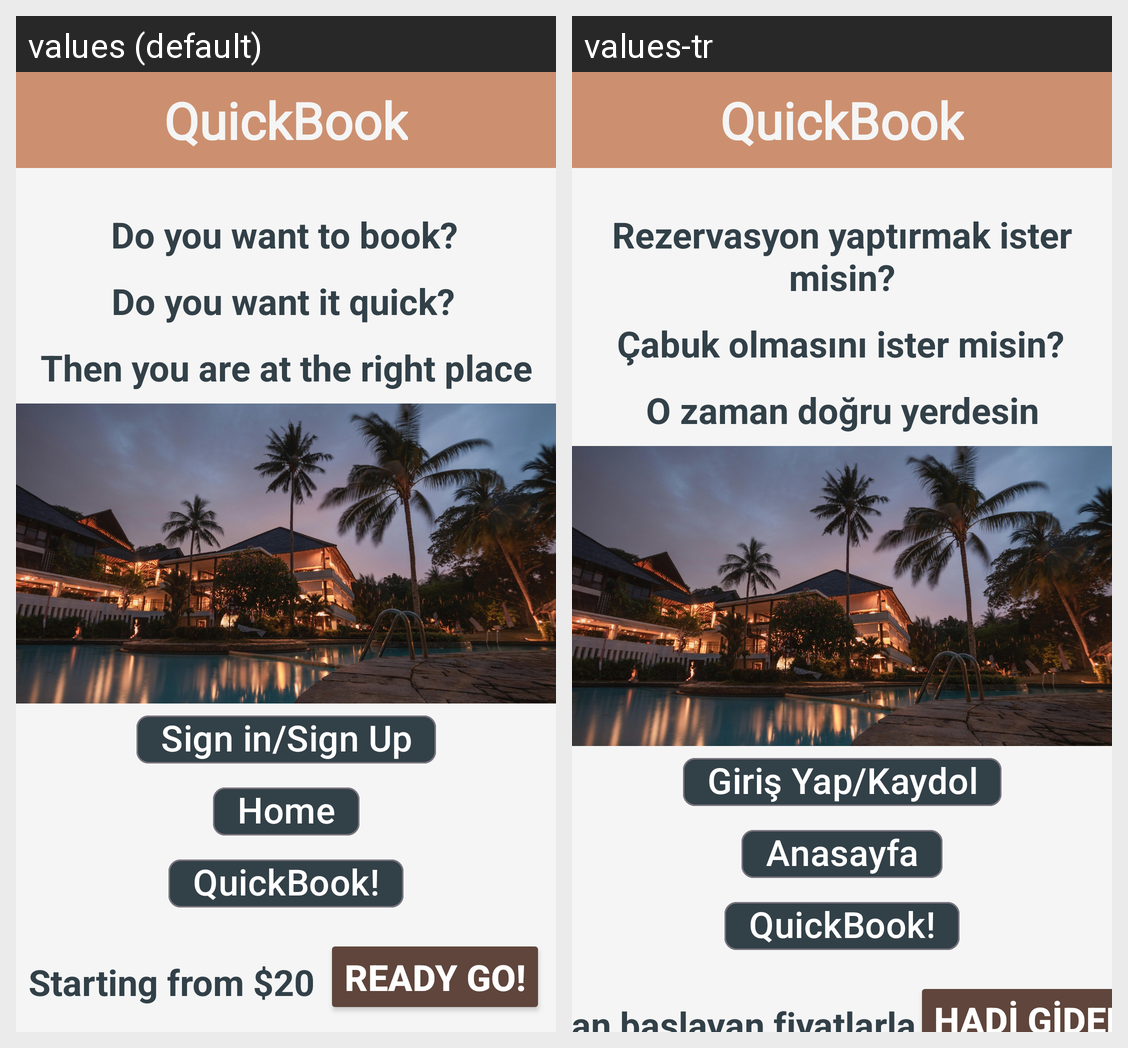

The same Android screen rendered under two of its app's locales, left to right. List the strings drawn on it with the default value and each locale's translation.
Android screen res/layout/activity_main.xml rendered under 2 locales, left to right: values (default), values-tr. Device: Nexus 5 (rendered at 1080×1920; each locale shown at half size, 540×960, under a caption strip naming it); theme Theme.Quickbookk.
Strings drawn on this screen, with the default value and each locale's value (text and hints the layout hard-codes, and strings that could not be matched under every locale, appear in the picture but are not listed):

text1
  values: Do you want to book?
  values-tr: Rezervasyon yaptırmak ister misin?

text2
  values: Do you want it quick?
  values-tr: Çabuk olmasını ister misin?

text3
  values: Then you are at the right place
  values-tr: O zaman doğru yerdesin

signinsignupyazi
  values: Sign in/Sign Up
  values-tr: Giriş Yap/Kaydol

Anasayfa
  values: Home
  values-tr: Anasayfa

fiyatlar
  values: Starting from $20
  values-tr: 20$dan başlayan fiyatlarla

readyGoyazi
  values: Ready Go!
  values-tr: Hadi gidelim!
